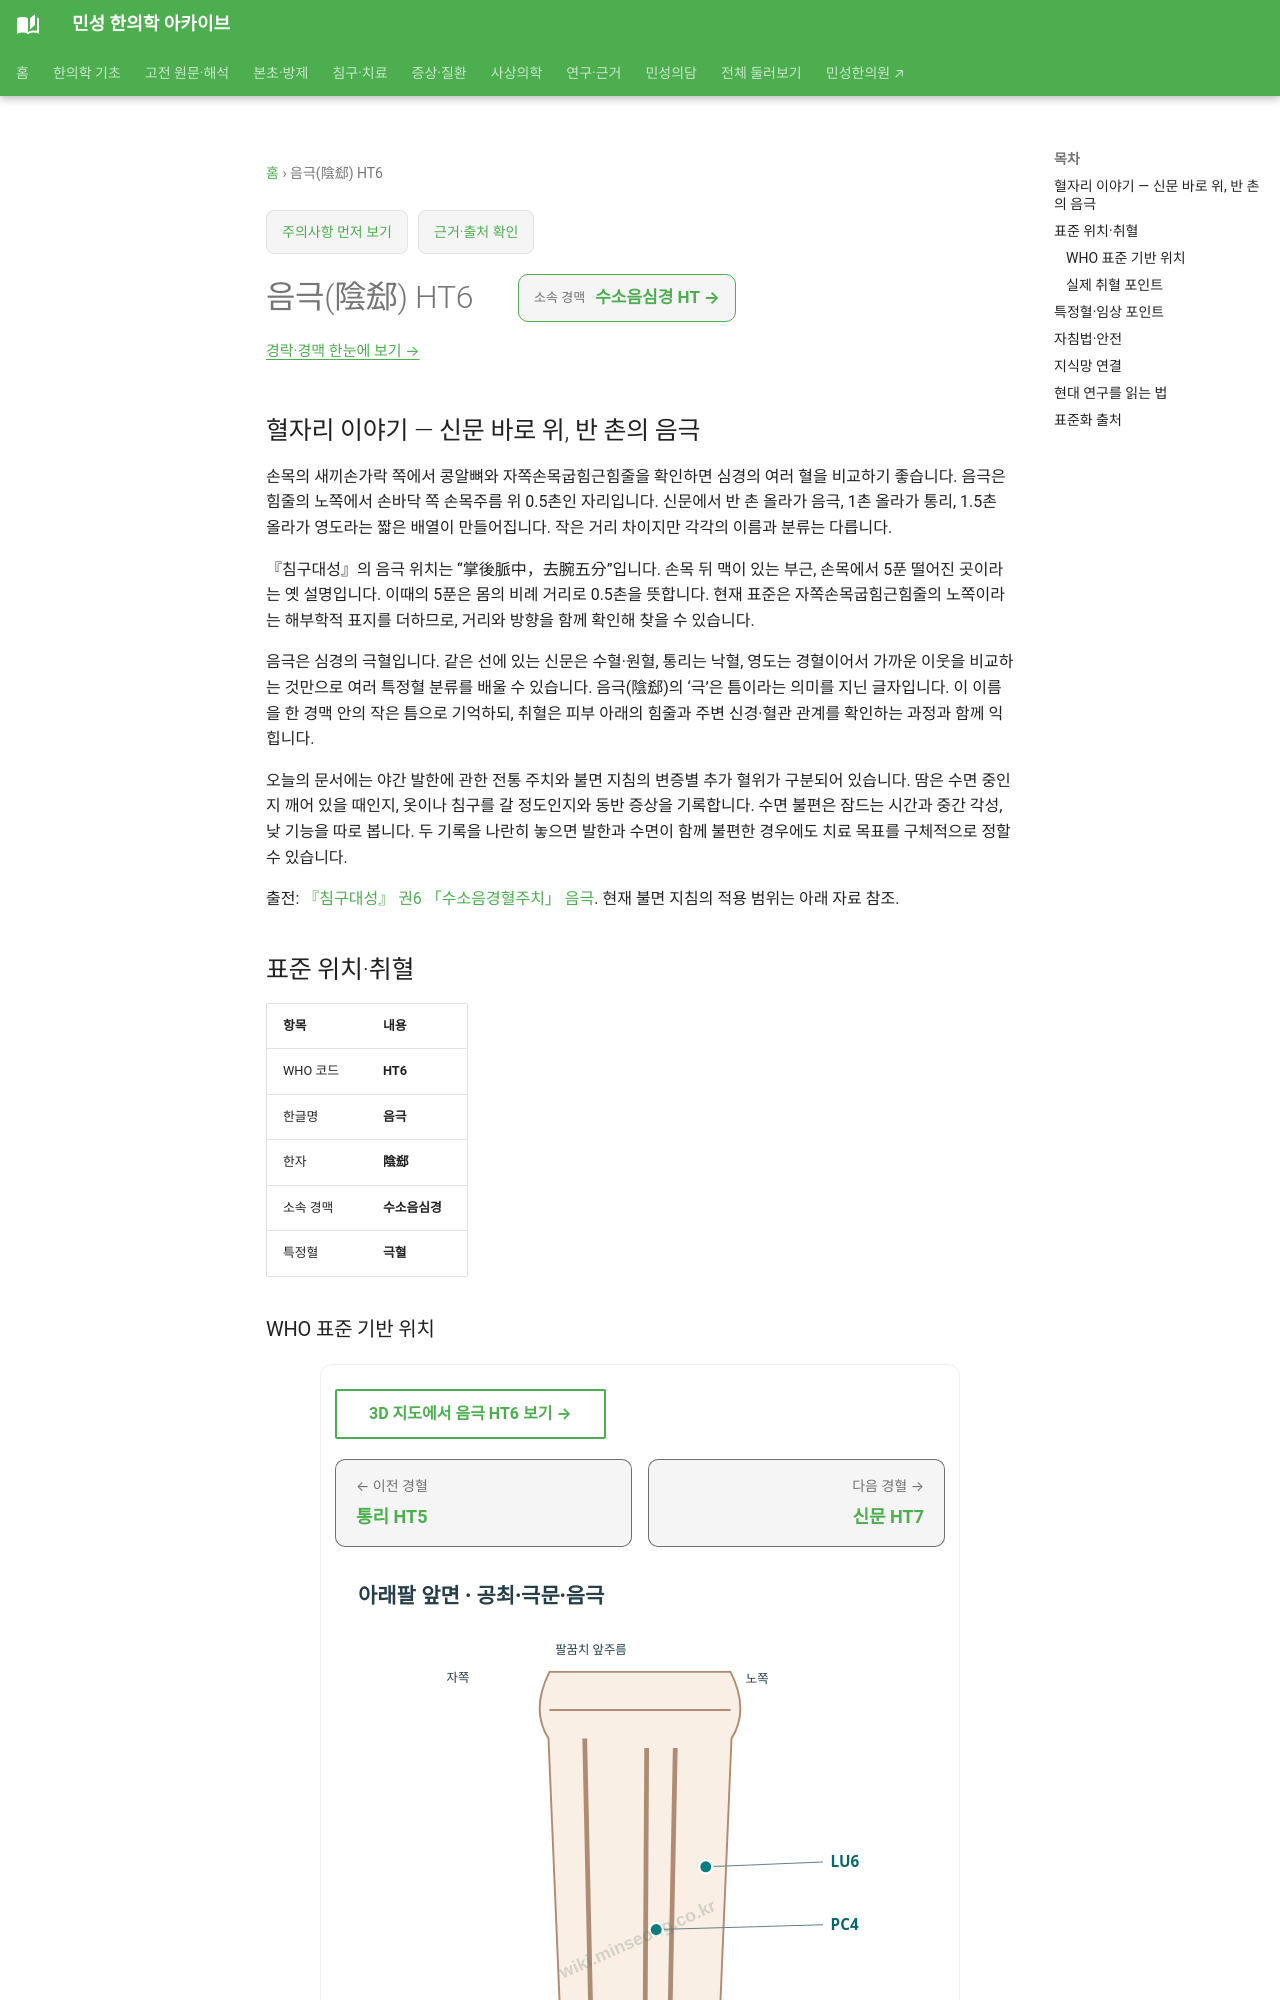

repository: joowon1111/minseong-korean-medicine-wiki · page: acupuncture/points/ht6/index.html · generator: mkdocs

---
title: 음극(陰郄) HT6
description: 음극 HT6 표준 위치·취혈·임상 지식망
status: 검토완료
last_reviewed: 2026-08-22
---
# 음극(陰郄) HT6

## 혈자리 이야기 — 신문 바로 위, 반 촌의 음극

손목의 새끼손가락 쪽에서 콩알뼈와 자쪽손목굽힘근힘줄을 확인하면 심경의 여러 혈을 비교하기 좋습니다. 음극은 힘줄의 노쪽에서 손바닥 쪽 손목주름 위 0.5촌인 자리입니다. 신문에서 반 촌 올라가 음극, 1촌 올라가 통리, 1.5촌 올라가 영도라는 짧은 배열이 만들어집니다. 작은 거리 차이지만 각각의 이름과 분류는 다릅니다.

『침구대성』의 음극 위치는 “掌後脈中，去腕五分”입니다. 손목 뒤 맥이 있는 부근, 손목에서 5푼 떨어진 곳이라는 옛 설명입니다. 이때의 5푼은 몸의 비례 거리로 0.5촌을 뜻합니다. 현재 표준은 자쪽손목굽힘근힘줄의 노쪽이라는 해부학적 표지를 더하므로, 거리와 방향을 함께 확인해 찾을 수 있습니다.

음극은 심경의 극혈입니다. 같은 선에 있는 신문은 수혈·원혈, 통리는 낙혈, 영도는 경혈이어서 가까운 이웃을 비교하는 것만으로 여러 특정혈 분류를 배울 수 있습니다. 음극(陰郄)의 ‘극’은 틈이라는 의미를 지닌 글자입니다. 이 이름을 한 경맥 안의 작은 틈으로 기억하되, 취혈은 피부 아래의 힘줄과 주변 신경·혈관 관계를 확인하는 과정과 함께 익힙니다.

오늘의 문서에는 야간 발한에 관한 전통 주치와 불면 지침의 변증별 추가 혈위가 구분되어 있습니다. 땀은 수면 중인지 깨어 있을 때인지, 옷이나 침구를 갈 정도인지와 동반 증상을 기록합니다. 수면 불편은 잠드는 시간과 중간 각성, 낮 기능을 따로 봅니다. 두 기록을 나란히 놓으면 발한과 수면이 함께 불편한 경우에도 치료 목표를 구체적으로 정할 수 있습니다.

출전: [『침구대성』 권6 「수소음경혈주치」 음극](https://ctext.org/wiki.pl?chapter=347460&if=gb). 현재 불면 지침의 적용 범위는 아래 자료 참조.

<!-- MS_ACUPOINT_ATLAS_43_START -->
## 표준 위치·취혈

| 항목 | 내용 |
|---|---|
| WHO 코드 | **HT6** |
| 한글명 | **음극** |
| 한자 | **陰郄** |
| 소속 경맥 | **수소음심경** |
| 특정혈 | **극혈** |

### WHO 표준 기반 위치

아래팔 앞안쪽면, 자쪽손목굽힘근힘줄(flexor carpi ulnaris tendon)의 노쪽, 손바닥 쪽 손목주름(palmar wrist crease)에서 몸 쪽으로 0.5寸.

### 실제 취혈 포인트

콩알뼈(pisiform bone) 몸 쪽 모서리 노쪽에서 몸 쪽으로 0.5寸, 즉 神門(HT7)에서 몸 쪽으로 0.5寸에서 취혈한다. 자뼈머리(head of the ulna)의 먼 쪽 모서리와 같은 높이에 위치한다.
